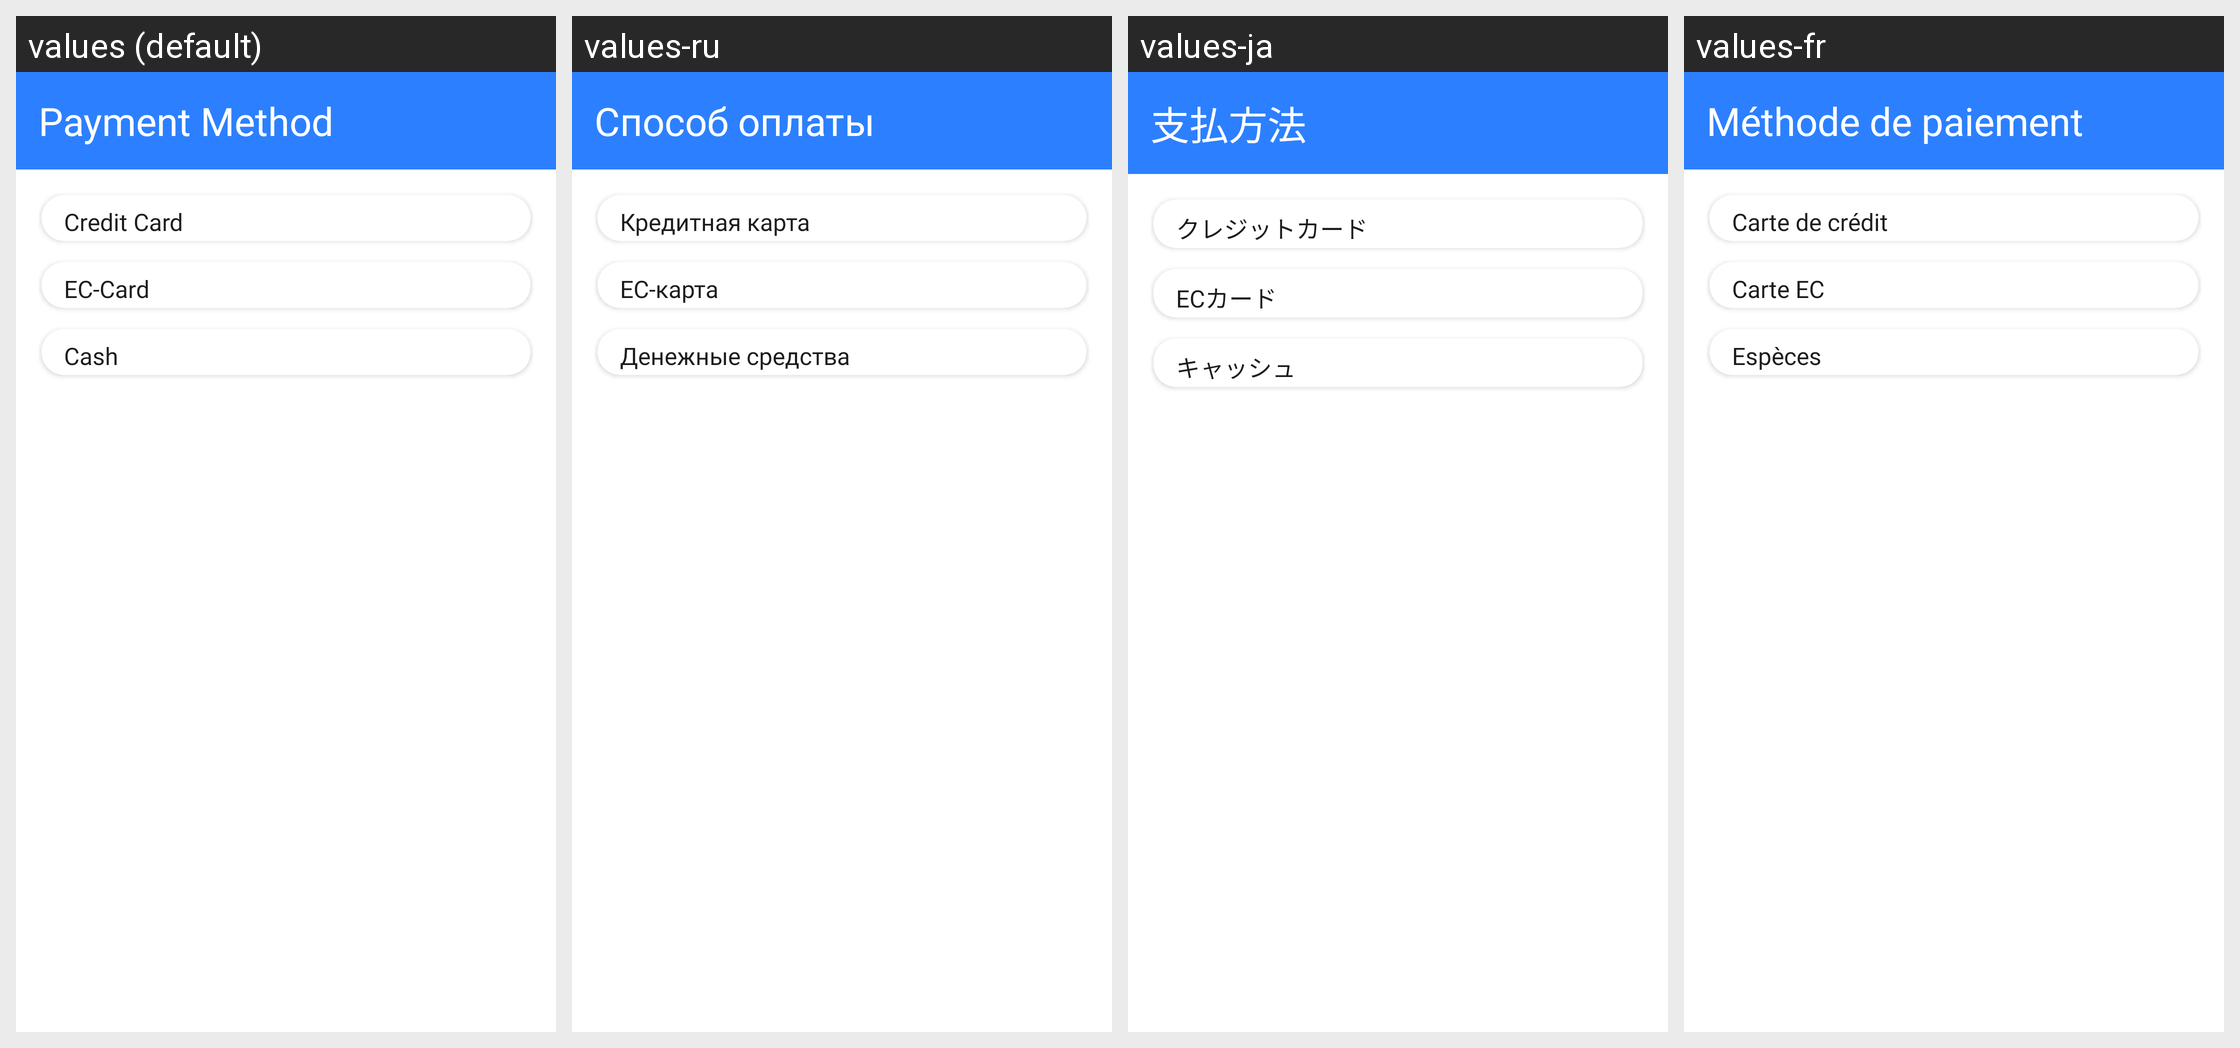

The Android screen above is rendered under several locales of the same app. Produce the string resources it draws, with the default and per-locale values.
Android screen res/layout/layout_dialog_payment_method.xml rendered under 4 locales, left to right: values (default), values-ru, values-ja, values-fr. Device: Nexus 5 (rendered at 1080×1920; each locale shown at half size, 540×960, under a caption strip naming it); theme Theme.MoneyManager.
Other locales in the repository, not shown: values-de, values-en, values-es, values-nl, values-sv.
Strings drawn on this screen, with the default value and each locale's value (text and hints the layout hard-codes, and strings that could not be matched under every locale, appear in the picture but are not listed):

payment_method
  values: Payment Method
  values-ru: Способ оплаты
  values-ja: 支払方法
  values-fr: Méthode de paiement

credit_card
  values: Credit Card
  values-ru: Кредитная карта
  values-ja: クレジットカード
  values-fr: Carte de crédit

ec_card
  values: EC-Card
  values-ru: EC-карта
  values-ja: ECカード
  values-fr: Carte EC

cash
  values: Cash
  values-ru: Денежные средства
  values-ja: キャッシュ
  values-fr: Espèces
